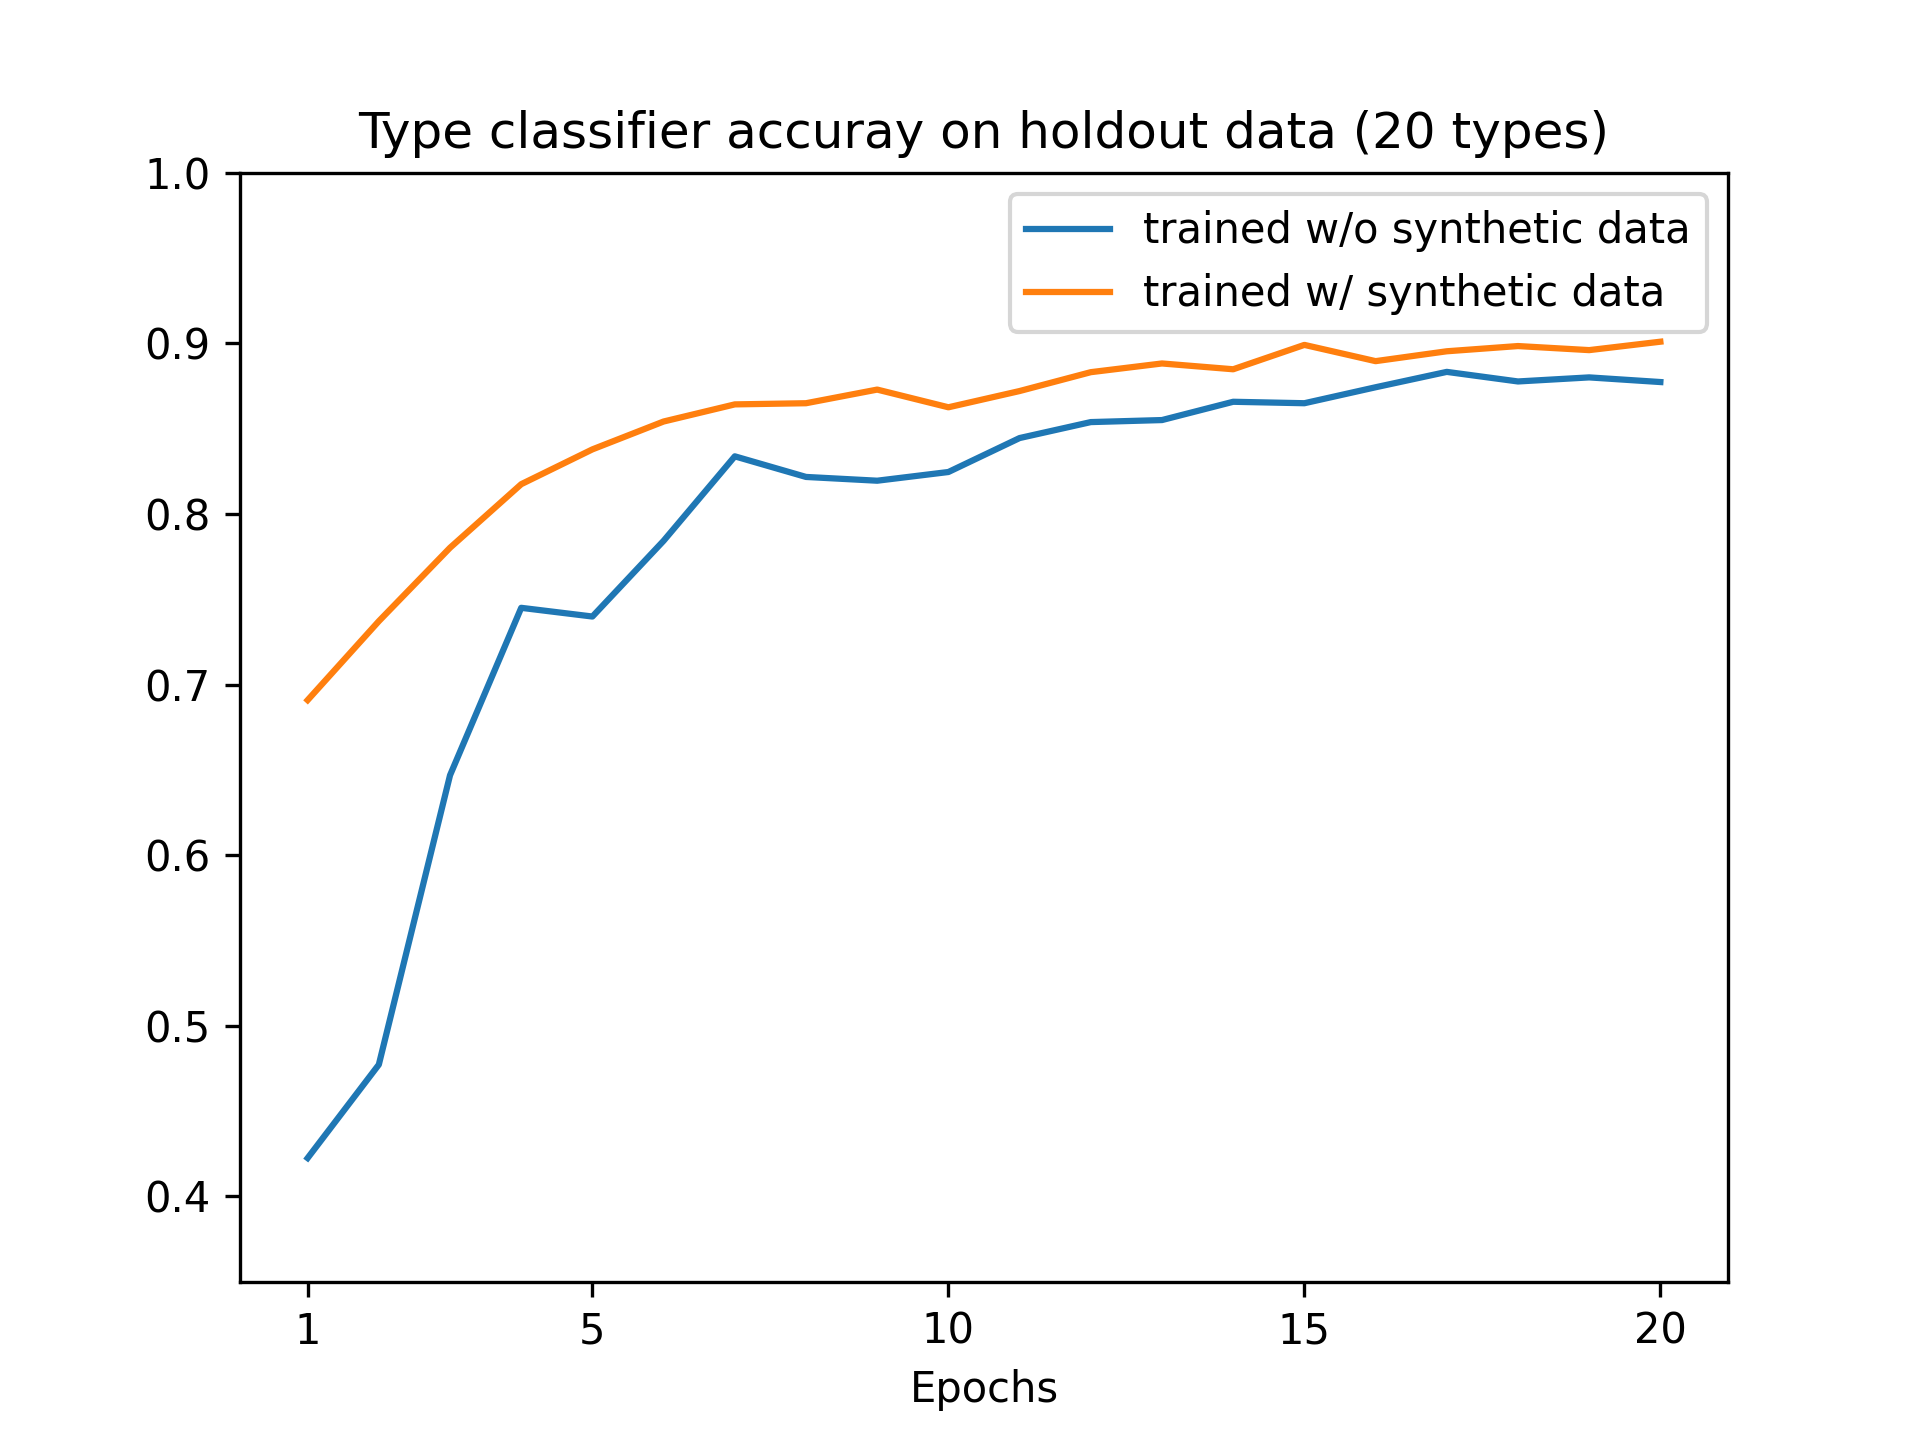

The data file committed next to this chart (first rows):
Epochs, trained w/o synthetic data, trained w/ synthetic data
1, 0.4224, 0.6909
2, 0.4772, 0.7372
3, 0.6468, 0.7802
4, 0.745, 0.8175
5, 0.7399, 0.8379
6, 0.7843, 0.8542
7, 0.8338, 0.8642
8, 0.8217, 0.8649
9, 0.8195, 0.8729
10, 0.8246, 0.8625
11, 0.8445, 0.8721
12, 0.8539, 0.8831
13, 0.8551, 0.8882
14, 0.8658, 0.8848
15, 0.8649, 0.8991
16, 0.8743, 0.8896
17, 0.8833, 0.8954
18, 0.8777, 0.8984
19, 0.8801, 0.8961
20, 0.8773, 0.901
